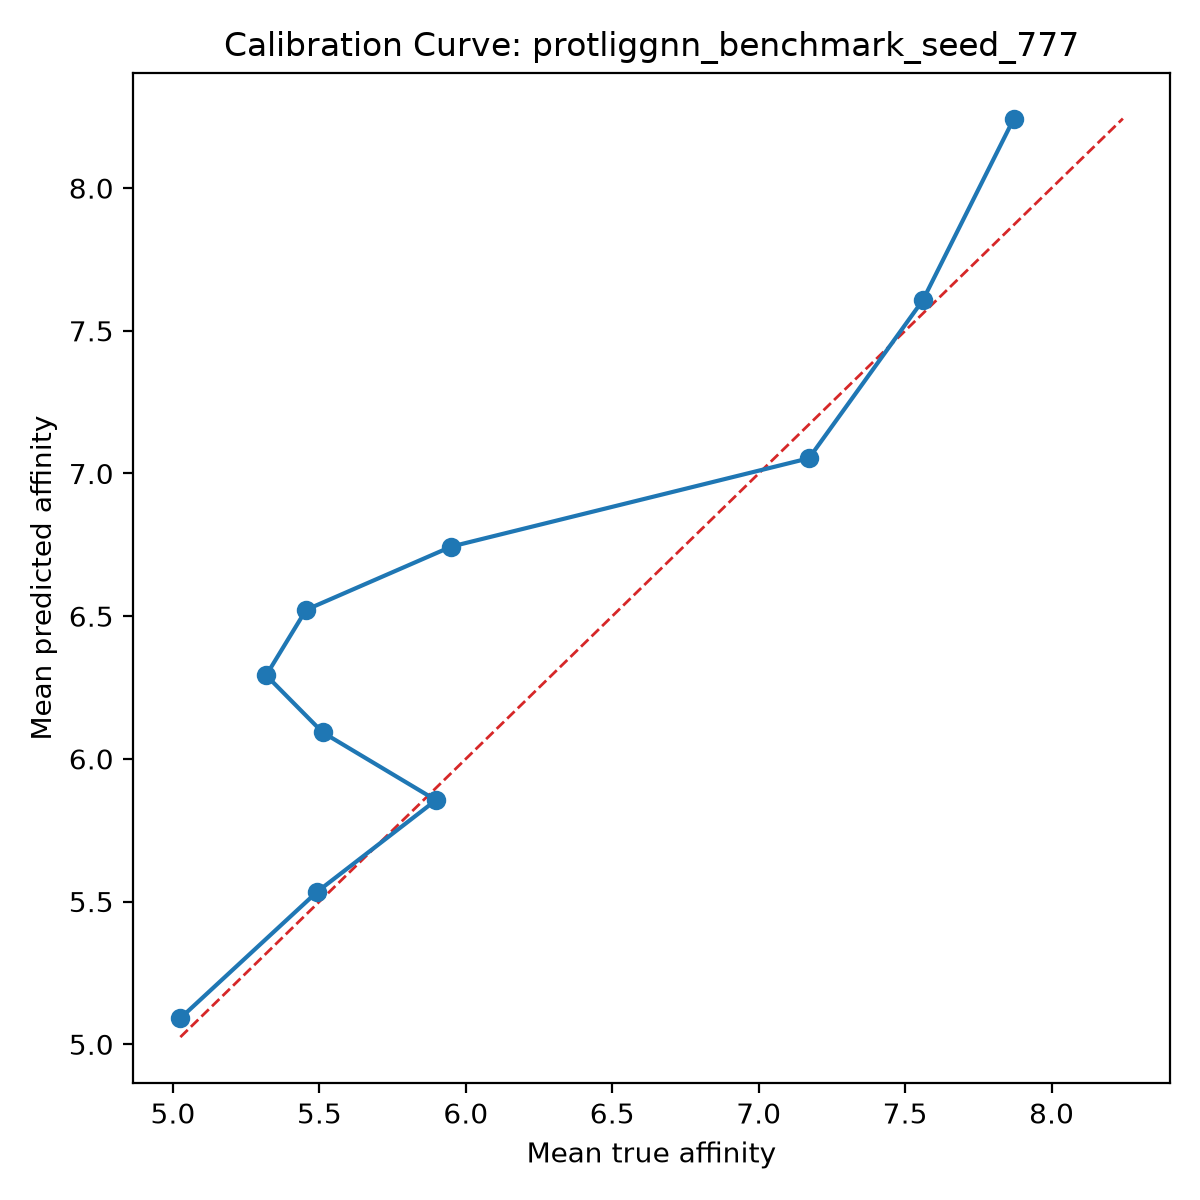

Values plotted in this chart, from the file beside it:
bin, count, mean_prediction, mean_true, calibration_error
1, 10, 5.091, 5.025, 0.06608
2, 10, 5.535, 5.493, 0.04191
3, 10, 5.855, 5.898, -0.04265
4, 10, 6.093, 5.511, 0.5819
5, 10, 6.293, 5.318, 0.9746
6, 10, 6.522, 5.455, 1.068
7, 10, 6.744, 5.951, 0.7931
8, 10, 7.053, 7.172, -0.1183
9, 10, 7.607, 7.561, 0.04648
10, 10, 8.244, 7.871, 0.3721
